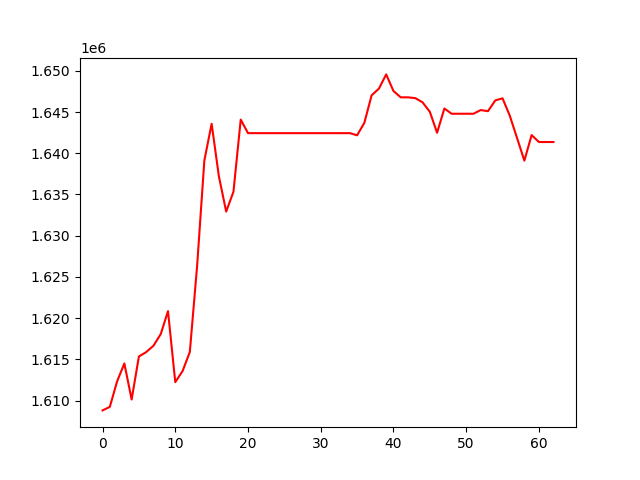

The file beside this chart, header and first rows:
, 0
0, 1608820
1, 1609245
2, 1612337
3, 1614509
4, 1610138
5, 1615359
6, 1615891
7, 1616657
8, 1618069
9, 1620858
10, 1612244
11, 1613582
12, 1615900
13, 1626299
14, 1639132
15, 1643569
16, 1637187
17, 1632925
18, 1635331
19, 1644080
20, 1642436
21, 1642436
22, 1642436
23, 1642436
24, 1642436
25, 1642436
26, 1642436
27, 1642436
28, 1642436
29, 1642436
30, 1642436
31, 1642436
32, 1642436
33, 1642436
34, 1642436
35, 1642173
36, 1643694
37, 1647025
38, 1647834
39, 1649559
40, 1647544
41, 1646779
42, 1646779
43, 1646684
44, 1646175
45, 1645026
46, 1642481
47, 1645426
48, 1644789
49, 1644789
50, 1644789
51, 1644789
52, 1645235
53, 1645101
54, 1646406
55, 1646660
56, 1644539
57, 1641831
58, 1639101
59, 1642204
... 3 more rows
